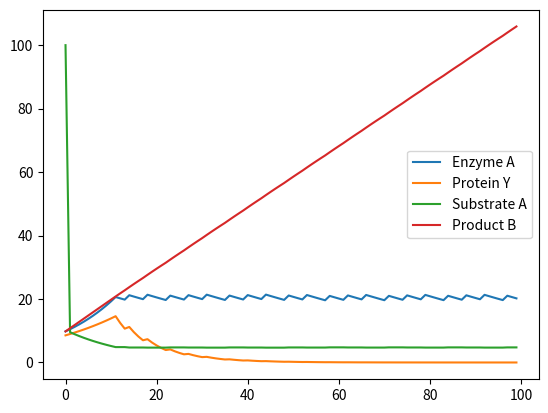

Write the Python code that produced this figure.

from dataclasses import dataclass
import pandas as pd
from typing import List
import matplotlib.pyplot as plt
k = 0.001
activation_treshold=40
feedback_treshold = 20
inhibition_threshold = 1
@dataclass
class ProteinY :
    quantity : float = 0
    name : str = "Protein Y"
    state :bool = False
    death_rate:float = 0.05    
    def update(self):
        if self.state == True:
            self.quantity *=1.105
        if self.state ==False:
            self.quantity *=0.9
        self.quantity -= self.quantity*self.death_rate

        

@dataclass
class EnzymeA :
    quantity : float = 0
    name : str = "Enzyme A"
    state:bool = False
    def update(self):
        if self.state == True:
            self.quantity *= 1.07
        if self.state == False:
            self.quantity *=0.98
    
        

@dataclass
class SubstrateA :
    quantity : float = 0
    name : str = "Substrate A"
    def update(self):
        pass

@dataclass
class ProductB :
    quantity : float = 0
    name : str = "Product B"
    def update(self):
        pass

@dataclass
class Interaction:
    eA: object 
    pY: object
    subA: object
    pB:object
    rate: float

    def update(self):
        rate1 = self.rate * self.eA.quantity * self.subA.quantity

        if self.eA.state == True:
            self.subA.quantity /=rate1

        rate2 = self.rate * self.eA.quantity * self.subA.quantity

        self.pB.quantity += rate2

        if self.subA.quantity > activation_treshold:
                self.pY.state = True
        elif self.subA.quantity < inhibition_threshold:
                self.pY.state = False
        
        if self.eA.quantity > feedback_treshold:
            self.pY.state = False
        else:
            self.pY.state = True

        if self.pY.state == True:
            self.eA.state = True
        else:
            self.eA.state = False


@dataclass
class Circuit :
    Cytoplasm : List[object]
    Feedback : List[Interaction]

    def __init__(self):
        self.Cytoplasm = []
        self.Feedback = []

    def add(self,objet):
        self.Cytoplasm.append(objet)

    def add_interactions(self,eA,pY,subA,pB,rate):
        i = Interaction(eA,pY,subA,pB,rate)
        self.Feedback.append(i)


    def simulate(self, steps):
        #data = { x.name : [] for x in self.Cytoplasm}
        data = {}
        for x in self.Cytoplasm:
            data[x.name] = []
        for k in range(steps):
            for protein in self.Cytoplasm:
                protein.update()
            for inter in self.Feedback:
                inter.update()
            for protein in self.Cytoplasm:
                data[protein.name].append(protein.quantity)
        df = pd.DataFrame(data)
        df.plot()
        plt.show()

eA = EnzymeA(quantity=10)
pY = ProteinY(quantity=10)
sA = SubstrateA(quantity=100)
pB =ProductB(quantity=0)

circuit = Circuit()
circuit.add(eA)
circuit.add(pY)
circuit.add(sA)
circuit.add(pB)
circuit.add_interactions(eA,pY,sA,pB,0.01)
circuit.simulate(steps=100)